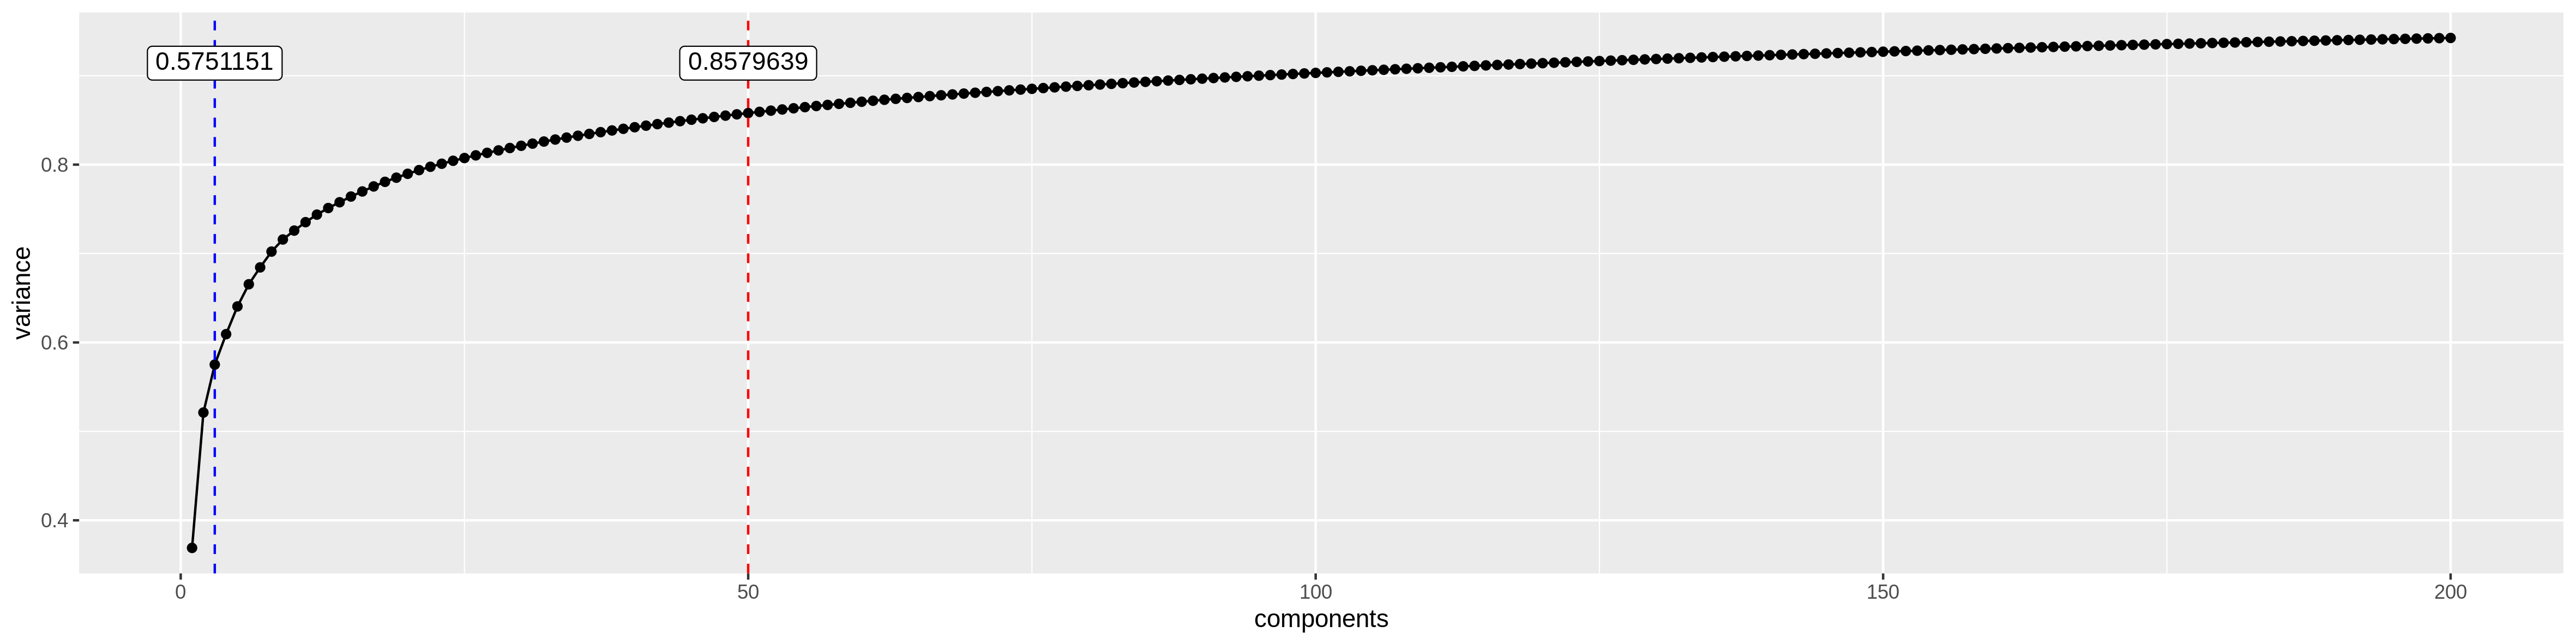

The table this chart was drawn from, first rows:
components, variance
1, 0.3689
2, 0.5212
3, 0.5751
4, 0.6093
5, 0.6405
6, 0.6654
7, 0.6844
8, 0.7022
9, 0.7158
10, 0.7258
11, 0.7353
12, 0.7438
13, 0.7512
14, 0.7577
15, 0.7641
16, 0.7698
17, 0.7755
18, 0.7806
19, 0.7853
20, 0.7897
21, 0.7938
22, 0.7976
23, 0.801
24, 0.8043
25, 0.8074
26, 0.8104
27, 0.8132
28, 0.816
29, 0.8187
30, 0.8212
31, 0.8236
32, 0.826
33, 0.8282
34, 0.8304
35, 0.8325
36, 0.8345
37, 0.8365
38, 0.8384
39, 0.8403
40, 0.842
41, 0.8438
42, 0.8455
43, 0.8472
44, 0.8489
45, 0.8505
46, 0.8521
47, 0.8536
48, 0.8551
49, 0.8566
50, 0.858
51, 0.8593
52, 0.8607
53, 0.862
54, 0.8634
55, 0.8646
56, 0.8659
57, 0.8671
58, 0.8683
59, 0.8695
60, 0.8707
... 140 more rows
